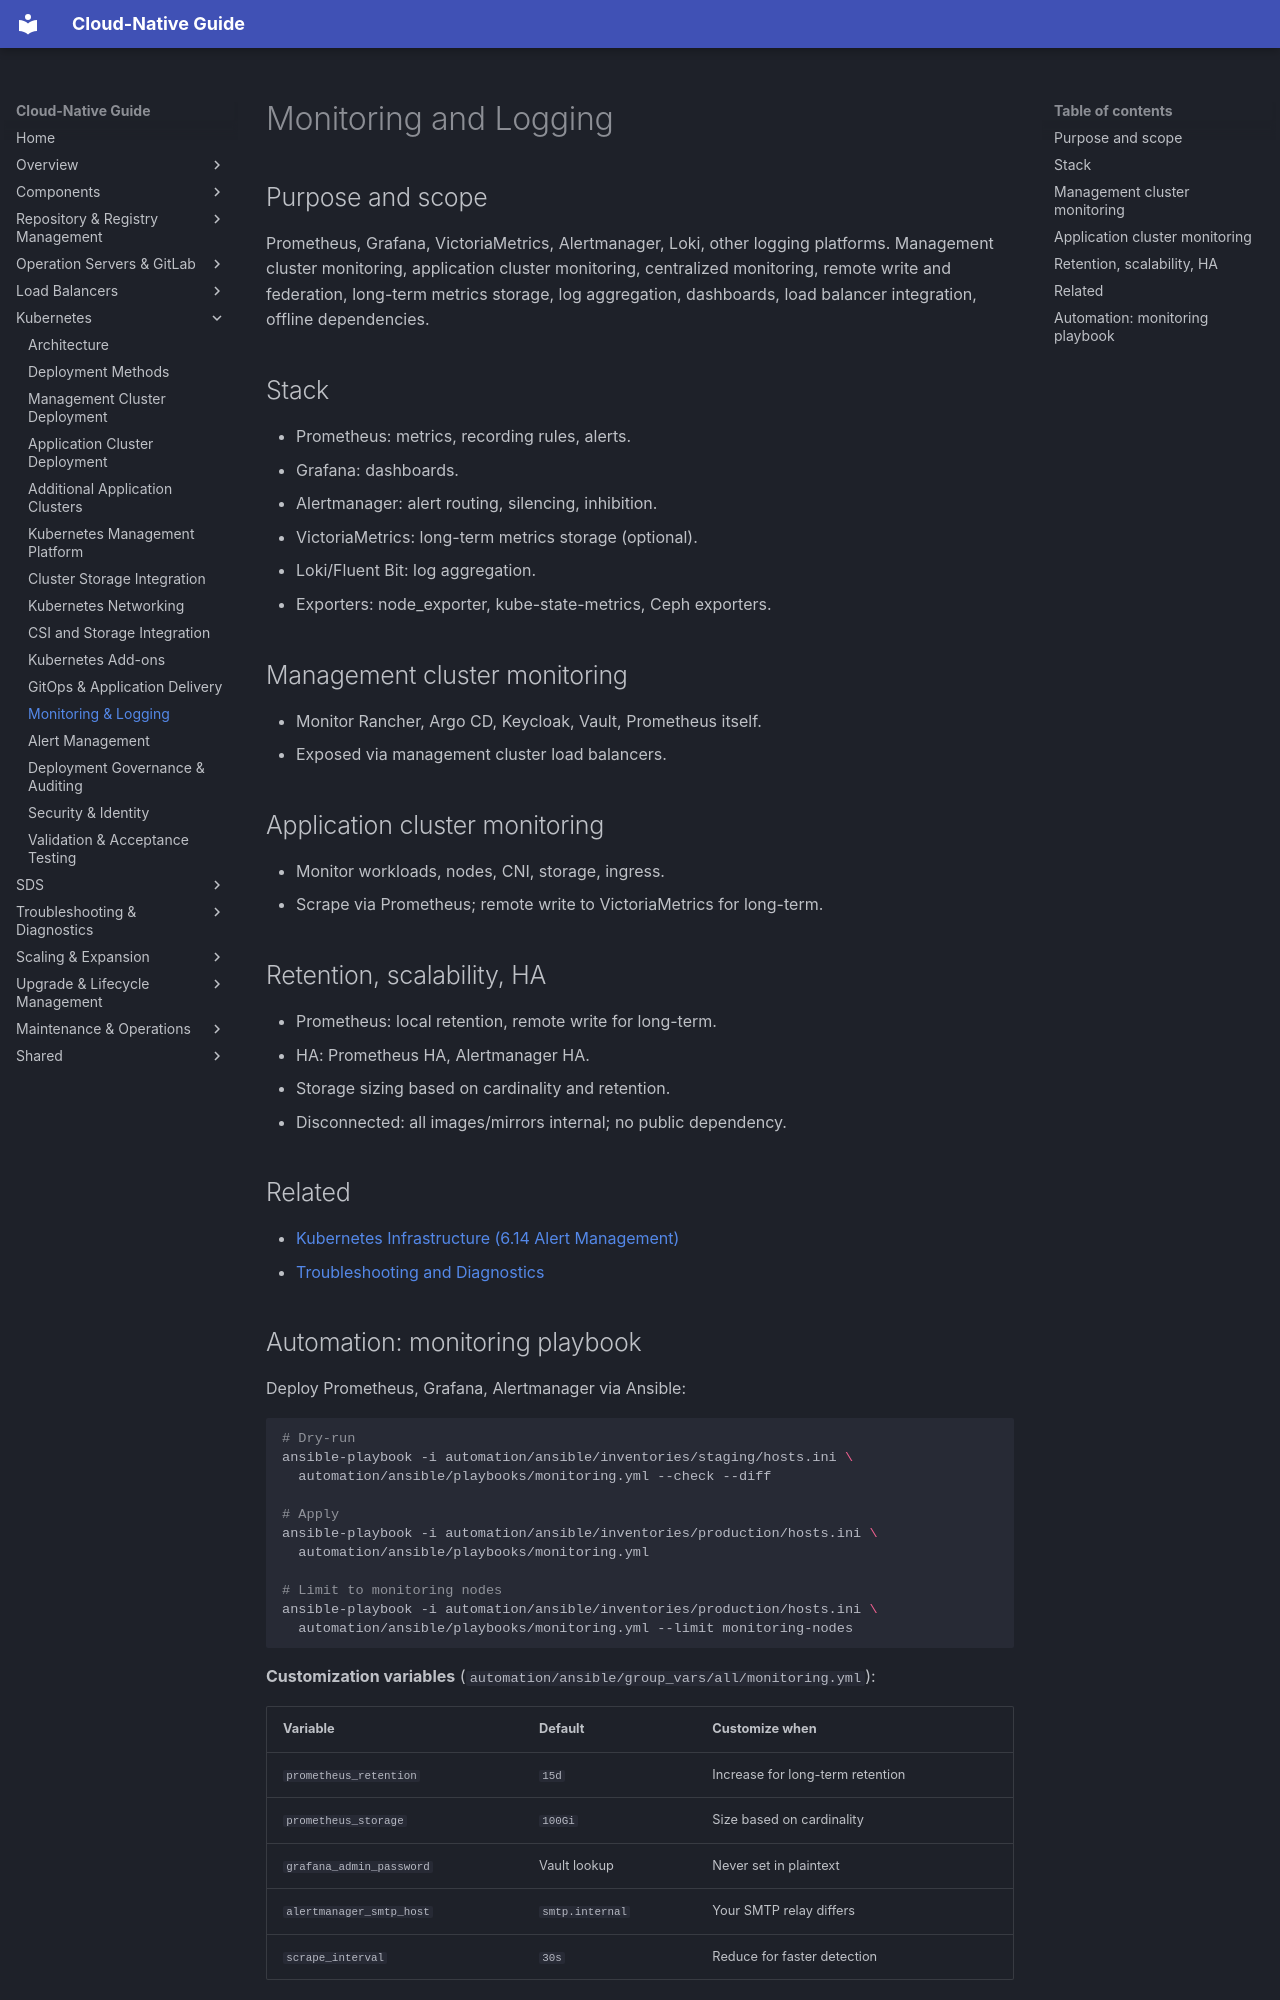

repository: DavoudTeimouri/cloud-native-guide · page: 06-kubernetes-infrastructure/6.13-monitoring-and-logging/index.html · generator: mkdocs

# Monitoring and Logging

## Purpose and scope

Prometheus, Grafana, VictoriaMetrics, Alertmanager, Loki, other logging platforms. Management cluster monitoring, application cluster monitoring, centralized monitoring, remote write and federation, long-term metrics storage, log aggregation, dashboards, load balancer integration, offline dependencies.

## Stack

- Prometheus: metrics, recording rules, alerts.
- Grafana: dashboards.
- Alertmanager: alert routing, silencing, inhibition.
- VictoriaMetrics: long-term metrics storage (optional).
- Loki/Fluent Bit: log aggregation.
- Exporters: node_exporter, kube-state-metrics, Ceph exporters.

## Management cluster monitoring

- Monitor Rancher, Argo CD, Keycloak, Vault, Prometheus itself.
- Exposed via management cluster load balancers.

## Application cluster monitoring

- Monitor workloads, nodes, CNI, storage, ingress.
- Scrape via Prometheus; remote write to VictoriaMetrics for long-term.

## Retention, scalability, HA

- Prometheus: local retention, remote write for long-term.
- HA: Prometheus HA, Alertmanager HA.
- Storage sizing based on cardinality and retention.
- Disconnected: all images/mirrors internal; no public dependency.

## Related

- [Kubernetes Infrastructure (6.14 Alert Management)](6.14-alert-management.md)
- [Troubleshooting and Diagnostics](../08-troubleshooting-and-diagnostics/index.md)
